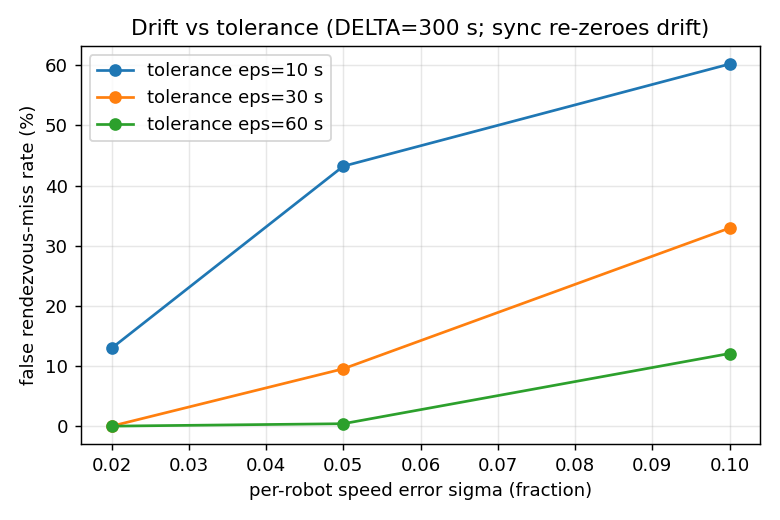

Data behind this chart, as committed beside it:
sigma_speed, eps, false_miss_rate, meetings_per_trial
0.02, 10.0, 0.1294, 6.924
0.02, 30.0, 0.0, 6.924
0.02, 60.0, 0.0, 6.924
0.05, 10.0, 0.4321, 6.924
0.05, 30.0, 0.09532, 6.924
0.05, 60.0, 0.004044, 6.924
0.1, 10.0, 0.602, 6.924
0.1, 30.0, 0.3293, 6.924
0.1, 60.0, 0.1207, 6.924
